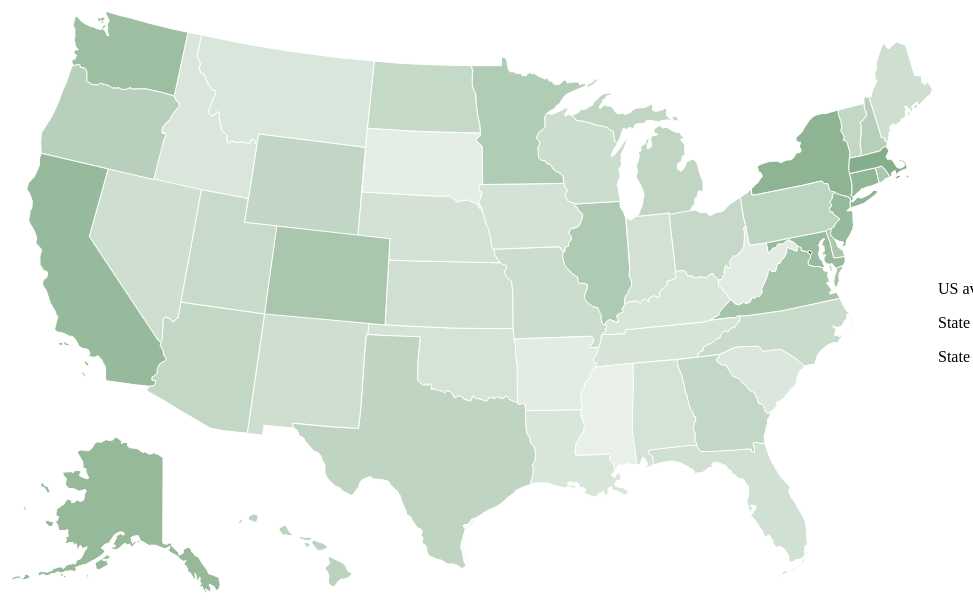
D3 v3 page, settled after 480 driven frames (8 s of simulated time); the page loaded 2 data file(s).


      (function () { initialize() })();
    
// ── assets/javascripts/salary-map.js
function initialize () {
  document.getElementById("content")
    .setAttribute("style", "height:" + (window.innerHeight - 35) + "px");
  setupContainer();
  loadMapData();
  loadOccupationData(function () {
    renderMap();
    setupCategories();
  });
};

function loadMapData () {
  d3.json("united_states_paths.json", function (error, paths) {
    if (error) throw error;
    window.mapData = paths;
  })
};

function loadOccupationData (callback) {
  d3.json("data.json", function (error, data) {
    if (error) throw error;
    window.occupationData = data;
    callback();
  })
};

function setupContainer () {
  var width = 960, height = 600;

  var svg = d3.select("#map-container").append("svg")
      .attr("width", width)
      .attr("height", height)
      .attr("id", "map-svg")
      .attr("version", "1.1")
      .attr("xmlns", "http://www.w3.org/2000/svg");
};

function renderMap () {
  d3.select("svg").selectAll(".state")
	   .data(window.mapData).enter().append("path").attr("class","state")
     .attr("d", function (d) { return d.d; })
     .attr("state", function (d) { return d.n })
     .on("mouseover", handleMouseOver)
     .on("mouseout", handleMouseOut)
};

function updateMap () {
  var stateData = window.occupationData["occupations"][window.occupation]["states"]
  var states = document.getElementsByClassName("state");
  for (var i = 0; i < states.length; i++) {
    var stateNode = states[i];
    var state = stateNode.getAttribute("state");
    if (stateData[state]) {
      stateNode.style.fill = d3.interpolateRgb("#E8F0E9", "#216C2A")(stateData[state]["distribution"]);
    } else {
      stateNode.style.fill = "grey";
    }
    stateNode.style.stroke = "white";
  }
};

function setupCategories () {
  var categories = window.occupationData["categories"]
  var keys = Object.keys(categories)
  var dropdown = document.getElementById("category-dropdown")
  for (var i = 0; i < keys.length; i++) {
    var category = keys[i];
    var option = document.createElement("option");
    var categoryNode = document.createTextNode(category);
    option.appendChild(categoryNode);
    option.setAttribute("value", category);
    dropdown.appendChild(option);
  }
  setupOccupations();
  dropdown.addEventListener("change", setupOccupations, false);
};

function setupOccupations () {
  var categories = window.occupationData["categories"]
  var categoryDropdown = document.getElementById("category-dropdown");
  var selected = categoryDropdown.options[categoryDropdown.selectedIndex].value;

  var occupationDropdown = document.getElementById("occupation-dropdown");
  occupationDropdown.innerHTML = "";

  if (selected == "All Categories") {
    var rootValue = "All Occupations";
    var rootText = "All Occupations";
  } else {
    var rootValue = selected;
    var rootText = "All " + selected;
  }

  var option = document.createElement("option");
  var rootOccupationNode = document.createTextNode(rootText);
  option.appendChild(rootOccupationNode);
  option.setAttribute("value", rootValue);
  occupationDropdown.appendChild(option);

  var occupations = categories[selected];
  for (var i = 0; i < occupations.length; i++) {
    var occupation = occupations[i];
    var option = document.createElement("option");
    var occupationNode = document.createTextNode(occupation);
    option.appendChild(occupationNode);
    option.setAttribute("value", occupation);
    occupationDropdown.appendChild(option);
  }
  window.occupation = occupationDropdown.options[occupationDropdown.selectedIndex].value
  setFigures();
  updateMap();
  occupationDropdown.addEventListener("change", function (event) {
    window.occupation = event.target.options[event.target.selectedIndex].value;
    updateMap();
    setFigures();
  }, false);
};

function setFigures () {
  identifiers = ["mean", "min", "max"];
  for (var i = 0; i < identifiers.length; i++) {
    var id = identifiers[i];
    var node = document.getElementById(id);
    var val = window.occupationData["occupations"][window.occupation]["data"][id];
    node.innerHTML = "$ " + withCommas(val);
  }
};

function withCommas(number) {
    return number.toString().replace(/\B(?=(\d{3})+(?!\d))/g, ",");
}

function handleMouseOver (event) {
  var state = this.getAttribute("state");
  var hash = window.occupationData["occupations"][window.occupation]["states"][state];
  if (hash) {
    var salary = hash["average_salary"];
  } else {
    var salary = "";
  }
  document.getElementById("hover-row").setAttribute("style", "visibility:visible")
  document.getElementById("hover-salary").innerHTML = "$ " + salary;
  document.getElementById("hover-state").innerHTML = state;
  d3.select(this.parentNode.appendChild(this)).style({"stroke": "#03AACC"});
};

function handleMouseOut () {
  document.getElementById("hover-row").setAttribute("style", "visibility:hidden")
  document.getElementById("hover-salary").innerHTML = ""
  d3.select(this).style({"stroke": "white"})
};


### data: united_states_paths.json
[
 {
  "id": "HI",
  "n": "Hawaii",
  "d": "M233.08751,519.30948L235.02744,515.75293…"
 },
 {
  "id": "AK",
  "n": "Alaska",
  "d": "M158.07671,453.67502L157.75339,539.03215…"
 },
 {
  "id": "FL",
  "n": "Florida",
  "d": "M759.8167,439.1428L762.08236,446.4614L76…"
 },
 {
  "id": "NH",
  "n": "New Hampshire",
  "d": "M880.79902,142.42476L881.66802,141.34826…"
 },
 {
  "id": "MI",
  "n": "Michigan",
  "d": "M581.61931,82.059006L583.4483,80.001402L…"
 },
 {
  "id": "VT",
  "n": "Vermont",
  "d": "M844.48416,154.05791L844.80086,148.71228…"
 },
 {
  "id": "ME",
  "n": "Maine",
  "d": "M922.83976,78.830719L924.77969,80.932305…"
 },
 {
  "id": "RI",
  "n": "Rhode Island",
  "d": "M874.07001,178.89536L870.37422,163.93937…"
 },
 "... 43 more items"
]

### data: data.json, 2796202 bytes — head not shown